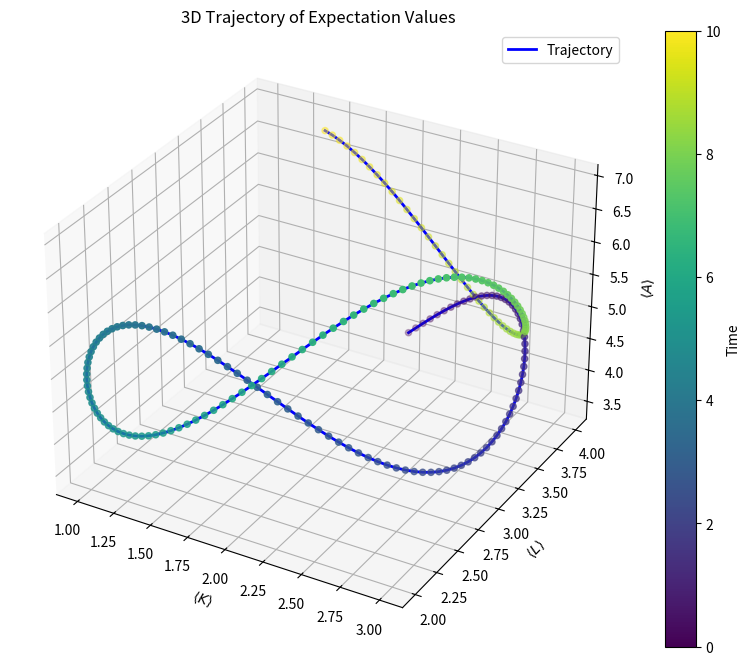

Reproduce this figure in Python.
import numpy as np
import matplotlib.pyplot as plt
from mpl_toolkits.mplot3d import Axes3D

# Supposons que ces tableaux proviennent de votre simulation avec QuTiP :
# t_list : liste des temps
# K_exp, L_exp, A_exp : valeurs d'espérance de K, L, A à chaque instant
# Pour l'exemple, nous générons des données fictives.
t_list = np.linspace(0, 10, 200)
K_exp = 2 + np.sin(t_list)              # Exemple: oscillation pour K
L_exp = 3 + np.cos(t_list/1.5)            # Exemple: oscillation pour L
A_exp = 4 + 0.2 * t_list + np.sin(2*t_list)  # Exemple: croissance linéaire avec oscillation pour A

# Création de la figure 3D
fig = plt.figure(figsize=(10, 8))
ax = fig.add_subplot(111, projection='3d')

# Tracé de la trajectoire comme une ligne continue
ax.plot(K_exp, L_exp, A_exp, 'b-', lw=2, label='Trajectory')

# Ajout de points colorés selon le temps pour visualiser l'évolution
sc = ax.scatter(K_exp, L_exp, A_exp, c=t_list, cmap='viridis', marker='o')

# Étiquettes et titre en anglais
ax.set_xlabel(r'$\langle K \rangle$')
ax.set_ylabel(r'$\langle L \rangle$')
ax.set_zlabel(r'$\langle A \rangle$')
ax.set_title("3D Trajectory of Expectation Values")

# Barre de couleur indiquant le temps
fig.colorbar(sc, ax=ax, label='Time')

ax.legend()
plt.show()
